pico-8 play session: no input (idle), after a click and taps of 🅾, ❎, 🅾+❎, 🅾 in the second before t = 0

[t = 1 s] idle ~1s (no d-pad/buttons)
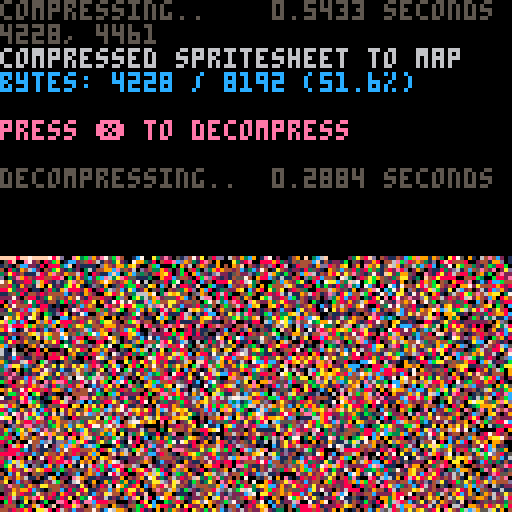

pico-8 cartridge
version 38
__lua__
-- px9 data compression v9
-- by zep & co.
--
-- changelog:
--
-- v9:
--  @pancelor
--  ★ redo bitstream order
--  234 tokens (but ~4% slower)
--
-- v8:
--  @pancelor
--  ★ smaller vlist initialization
--  241 tokens
--
-- v7:
--  smaller vlist_val by @felice
--  7b -> 254 tokens (fastest)
--  7a -> 247 tokens (smallest)
--
-- v6:
--  smaller vlist_val by @p01
--  -> 258 tokens
--
-- v5:
--  fixed bug found by @icegoat
--  262 tokens (the bug was caused by otherwise redundant code!)
--
-- v4:
--  @catatafish
--  ★ smaller decomp
--
--  @felice
--  ★ fix bit flush at end
--  ★ use 0.2.0 functionality
--  ★ even smaller decomp
--  ★ some code simpler/cleaner
--  ★ hey look, a changelog!
--
-- v3:
--  @felice
--  ★ smaller decomp
--
-- v2:
--  @zep
--  ★ original release
--
--[[

	features:
	★ 273 token decompress
	★ handles any bit size data
	★ no manual tuning required
	★ decent compression ratios


	██▒ how to use ▒██

	1. compress your data

		px9_comp(source_x, source_y,
			width, height,
			destination_memory_addr,
			read_function)
				
		e.g. to compress the whole
		spritesheet to the map:
		
		px9_comp(0,0,128,128,
			0x2000, sget)

	…………………………………
	2. decompress
	
		px9_decomp(dest_x, dest_y,
			source_memory_addr,
			read_function,
			write_function)

		e.g. to decompress from map
		memory space back to the
		screen:
		
		px9_decomp(0,0,0x2000,
			pget,pset)

		…………………………………

		(see example below)

		note: only the decompress
		code (tab 1) is needed in
		your release cart after
		storing compressed data.
		
]]

function _init()

	-- test: compress from
	-- spritesheet to map, and
	-- then decomp back to screen

	cls()
	print("compressing..",5)
	flip()

	w=128 h=128
	raw_size=(w*h+1)\2 -- bytes

	ctime=stat(1)

	-- compress spritesheet to map
	-- area (0x2000) and save cart

	clen = px9_comp(
		0,0,
		w,h,
		0x2000,
		sget)

	ctime=stat(1)-ctime

	--cstore() -- save to cart

	-- show compression stats
	print("                 "..(ctime/30).." seconds",0,0)
	print("")
	print("compressed spritesheet to map",6)
	ratio=tostr(clen/raw_size*100)
	print("bytes: "
		..clen.." / "..raw_size
		.." ("..sub(ratio,1,4).."%)"
		,12)
	print("")
	print("press ❎ to decompress",14)

	memcpy(0x7000,0x2000,0x1000)

	-- wait for user
	repeat until (btn(❎) or true)

	print("")
	print("decompressing..",5)
	flip()

	-- save stats screen
	local cx,cy=cursor()
	local sdata={}
	for a=0x6000,0x7ffc do
		sdata[a]=peek4(a)
	end

	dtime=stat(1)

	-- decompress data from map
	-- (0x2000) to screen

	px9_decomp(0,0,0x2000,pget,pset)

	dtime=stat(1)-dtime

	-- wait for user
	repeat until (btn(❎) or true)

	-- restore stats screen
	for a,v in pairs(sdata) do
		poke4(a,v)
	end

	-- add decompression stats
	print("                 "..(dtime/30).." seconds",cx,cy-6,5)
	print("")

end

-->8
-- px9 decompress

-- x0,y0 where to draw to
-- src   compressed data address
-- vget  read function (x,y)
-- vset  write function (x,y,v)

function
	px9_decomp(x0,y0,src,vget,vset)

	local function vlist_val(l, val)
		-- find position and move
		-- to head of the list

--[ 2-3x faster than block below
		local v,i=l[1],1
		while v!=val do
			i+=1
			v,l[i]=l[i],v
		end
		l[1]=val
--]]

--[[ 7 tokens smaller than above
		for i,v in ipairs(l) do
			if v==val then
				add(l,deli(l,i),1)
				return
			end
		end
--]]
	end

	-- bit cache is between 8 and
	-- 15 bits long with the next
	-- bits in these positions:
	--   0b0000.12345678...
	-- (1 is the next bit in the
	--   stream, 2 is the next bit
	--   after that, etc.
	--  0 is a literal zero)
	local cache,cache_bits=0,0
	function getval(bits)
		if cache_bits<8 then
			-- cache next 8 bits
			cache_bits+=8
			cache+=@src>>cache_bits
			src+=1
		end

		-- shift requested bits up
		-- into the integer slots
		cache<<=bits
		local val=cache&0xffff
		-- remove the integer bits
		cache^^=val
		cache_bits-=bits
		return val
	end

	-- get number plus n
	function gnp(n)
		local bits=0
		repeat
			bits+=1
			local vv=getval(bits)
			n+=vv
		until vv<(1<<bits)-1
		return n
	end

	-- header

	local
		w,h_1,      -- w,h-1
		eb,el,pr,
		x,y,
		splen,
		predict
		=
		gnp"1",gnp"0",
		gnp"1",{},{},
		0,0,
		0
		--,nil

	for i=1,gnp"1" do
		add(el,getval(eb))
	end
	for y=y0,y0+h_1 do
		for x=x0,x0+w-1 do
			splen-=1

			if(splen<1) then
				splen,predict=gnp"1",not predict
			end

			local a=y>y0 and vget(x,y-1) or 0

			-- create vlist if needed
			local l=pr[a] or {unpack(el)}
			pr[a]=l

			-- grab index from stream
			-- iff predicted, always 1

			local v=l[predict and 1 or gnp"2"]

			-- update predictions
			vlist_val(l, v)
			vlist_val(el, v)

			-- set
			vset(x,y,v)
		end
	end
end

-->8
-- px9 compress

-- x0,y0 where to read from
-- w,h   image width,height
-- dest  address to store
-- vget  read function (x,y)

function
	px9_comp(x0,y0,w,h,dest,vget)
	local mytable = {}
	local dest0=dest
	local bit=1
	local byte=0

	local function vlist_val(l, val)
		-- find position and move
		-- to head of the list

--[ 2-3x faster than block below
		local v,i=l[1],1
		while v!=val do
			i+=1
			v,l[i]=l[i],v
		end
		l[1]=val
		return i
--]]

--[[ 8 tokens smaller than above
		for i,v in ipairs(l) do
			if v==val then
				add(l,deli(l,i),1)
				return i
			end
		end
--]]
	end

	local cache,cache_bits=0,0
	function putbit(bval)
	 cache=cache<<1|bval
	 cache_bits+=1
		if cache_bits==8 then
			mytable[dest] = cache
			poke(dest,cache)
			dest+=1
			cache,cache_bits=0,0
		end
	end

	function putval(val, bits)
		for i=bits-1,0,-1 do
			putbit(val>>i&1)
		end
	end

	function putnum(val)
		local bits = 0
		repeat
			bits += 1
			local mx=(1<<bits)-1
			local vv=min(val,mx)
			putval(vv,bits)
			val -= vv
		until vv<mx
	end


	-- first_used

	local el={}
	local found={}
	local highest=0
	for y=y0,y0+h-1 do
		for x=x0,x0+w-1 do
			c=vget(x,y)
			if not found[c] then
				found[c]=true
				add(el,c)
				highest=max(highest,c)
			end
		end
	end

	-- header

	local bits=1
	while highest >= 1<<bits do
		bits+=1
	end

	putnum(w-1)
	putnum(h-1)
	putnum(bits-1)
	putnum(#el-1)
	for i=1,#el do
		putval(el[i],bits)
	end


	-- data

	local pr={} -- predictions

	local dat={}

	for y=y0,y0+h-1 do
		for x=x0,x0+w-1 do
			local v=vget(x,y)

			local a=y>y0 and vget(x,y-1) or 0

			-- create vlist if needed
			local l=pr[a] or {unpack(el)}
			pr[a]=l

			-- add to vlist
			add(dat,vlist_val(l,v))
			
			-- and to running list
			vlist_val(el, v)
		end
	end

	-- write
	-- store bit-0 as runtime len
	-- start of each run

	local nopredict
	local pos=1

	while pos <= #dat do
		-- count length
		local pos0=pos

		if nopredict then
			while dat[pos]!=1 and pos<=#dat do
				pos+=1
			end
		else
			while dat[pos]==1 and pos<=#dat do
				pos+=1
			end
		end

		local splen = pos-pos0
		putnum(splen-1)

		if nopredict then
			-- values will all be >= 2
			while pos0 < pos do
				putnum(dat[pos0]-2)
				pos0+=1
			end
		end

		nopredict=not nopredict
	end

	if cache_bits>0 then
		-- flush
		mytable[dest] = cache<<8-cache_bits
		poke(dest,cache<<8-cache_bits)
		dest+=1
	end

	local str = ''
	for i = dest0, dest do
		-- str ..= (chr(mytable[i]))
		str ..= chr(peek(i))
	end
	printh('compressed to ' .. #str .. ', ' .. #str/8192)
	str = escape_binary_str(str)
	print('' .. dest-dest0 .. ', ' .. #str) -- .. dest0 .. ', ' .. dest .. ', ' .. str)
	printh(str, 'output.bin')
	printh(str, '@clip')
	return dest-dest0
end

function byte_to_hex(byte)
	local hi = ({
		[0]='0',
		[1]='1',
		[2]='2',
		[3]='3',
		[4]='4',
		[5]='5',
		[6]='6',
		[7]='7',
		[8]='8',
		[9]='9',
		[10]='a',
		[11]='b',
		[12]='c',
		[13]='d',
		[14]='e',
		[15]='f'
	})[byte\16]
	local lo = ({
		[0]='0',
		[1]='1',
		[2]='2',
		[3]='3',
		[4]='4',
		[5]='5',
		[6]='6',
		[7]='7',
		[8]='8',
		[9]='9',
		[10]='a',
		[11]='b',
		[12]='c',
		[13]='d',
		[14]='e',
		[15]='f'
	})[byte%16]
	return '\\x' .. hi .. lo
end

function escape_binary_str(s)
 local out=""
 for i=1,#s do
  local c  = sub(s,i,i)
  local nc = ord(s,i+1)
  local pr = (nc and nc>=48 and nc<=57) and "00" or ""
  local v=c
  if(c=="\"") v="\\\""
  if(c=="\\") v="\\\\"
  if(ord(c)==0) v="\\"..pr.."0"
  if(ord(c)==10) v="\\n"
  if(ord(c)==13) v="\\r"
  if(ord(c)==9) v="\\t"
  	-- v = byte_to_hex(ord(c))
  out..= v
 end
 return out
end
-- 40% - 50%
-- 14 images per cart...
-- dw = 8 images per cart...
__gfx__
0000000000000000010010010010101010101111111151515515555dd66676666dd5555515151511151111111011011010101010101001001000100000000000
0010101010101010100101001010101050505050505051151555555dd6666666d6dd551551515151505050505105105050501010100100100101001010101010
0000000000000010010010501050505010110501505150515151555dd66676666dd5555515515050515150505050501010105050505050050010100100000000
010010010101050010500100500010050505015051150551555551d56d666766d6dd355551515515105051150505050505050010010001001005010010501010
0001001000000010000100500110501010105011050551515151555dd66666666dd5555155151150551505011110501105010505010501050500005000000000
0100010050501005050050010050050505050505151105151555535dd66676666dbd555535515505110511505050150501050101050010500010100050101010
000100100000050000100501050101010501105050555150551555ddd66666666d65d53551515151555050510505010505010505005010010100501000000000
0100000101010001010500105005050501050505150150555553555dd6666766d6d5555555151515050515051505150501050100501050105010000501050500
0001050000005010500010500101010105050510505155151515553dd66666666ddd355515515150515115050510105015010505010101050010501000000000
010000050500000001050001050505050501105115150515155555d56b6676666dbd5d5551551555151505111051501501050101010501001050000105010100
0005000000050105001010501010101050505105050515155355555dd6666666d6dd555155155115050515055050150105050505050010500101050000000050
010001010100005010501010505050501011051515151515155153d56d6676666dd5555535515151535150505105050510501050105050050050005050105000
0001000000501000010050500101010505051050505051515555555dd66666666ddd3d5551551515051505310511505050115010501005005001010000050010
01000505000005010501000105050501105051505153505535155d5dd6666666c6bd555555155155515051505150110505010501010501010105005010100000
0005000010501005000505050010105050501051505155155155535dd6d667666ddd5553d1515511505515051051505030505050505010501010100010010100
010001000000050010100100505050105015150515150551555555d5d6666666d65d55d515551535151505151505051150501010101050010500501050100500
0001001050101001050105010101050505010510505151551553555dd66666666dd5d35555155150550531505050505011051505050101050010010000050001
01001000005005001010501050505010505150515151551553555d3dd6666666d6bd555555535515515150515115110505010105010505001050105050100100
001005050001001050050010101010501105051505150535155555d5d6b666666ddd5d53d1551551515155105050505110505050105010505001050001010010
0001000010501050010010505050505105105105350551555555555dd6667666c6d555d555515155151505515150310505111105050101010105001010050100
0100101000001001050501010101050150510550515155151555d3ddd66666666ddbd55553555515515511505051505150505050101505010500101050000050
0010000505010500100105050505010505051151505515155515555dd6666666d6dd55d355515151515055051505051050110505050010501010500501050000
0005050000050010505010101050505011115050551151551553d5d3d66666666bd5d555d1d55551551535150531505105050301105050105050050001001010
01000001050010500101050501010505050505151155153555555d5dd666666666dd5d5555151535155150515105051511505050501010500101001050100500
0010101000100101050101010505011115051505150535515555d35dd6666666dddd35d3d5555155515155150551505050505105050501050105050100105001
01000501050105010010505050105050505050530555155553555d5dd666666666d5d55555535551515505151505111105110501010305010500101050050010
001000050005001050500101050505050511531551155051555d1d5ddd66666c6dbdd5d5d3555155551551505150505510505051505050105010500101001000
000505000100105001050505010501105050150505515555555555d36666666666dd5d3555d1d515155153515053510505130500105010501050050105010101
010000010501050105001010505015051115051551515151553d5d3ddd6666666ddd5d5d55551555535150515310515051050515050105010501010500010050
0010501000101001005050501011050150505150515515553555d5ddd66666666ddbd5d55d1d5535151555150555051505150101105050105010501010505000
01000010500505015010101050505050513505151515535555d1d3d5d66666666d65d5d3d5535555555151515115150510505150505010501050010101000101
005010050100001001050505010505110505150515151555555d5d5dd6666666c65dd5d5555d551d151551551505051151150105030505010501050500501000
0100050001050505050010105050110515050551551555155535d5ddb66666666d63d5d5d3d51d55555155150551515050505150505010505010500050010501
0010101050010010010505050115051050515115055351553d5d55d5d6d666666ddddbd55d555355155515155151505151150505011150101050105001050000
0100005001050501050101010501105151150515351555555555d3ddd666666666bdd5d5d35d5555535153515150515050503050505010505010501050001050
0050500100500010501050505050510505051505515515555d5d5d5ddd6666666d65dd5d5d555d1d1d1551515053505115051501110505010501010101500100
01000100500110500105010501105051151505351515551553d1d5ddd6666666c6ddd5d5d55d3555555555155515051505305051050501050105050100050050
001010500100500505010501105105050503515055515553d55d5d3ddb66666666dbdd5d3d55d5d3551515511515150530511105111050501050101050101001
0100500105010101010501050505150350515055151553555d5d3dddd66666666dddddbd5d5d3555d15535155150515151505050505050115010105010500500
005001001010505010501505050105105150551515555555d15d5d5dd666676666d65dd5d5d3d5d1555551515155150505051505050503001050501050010010
1000105005001005050101011051505150515151551515555d5d5ddbd6d6666666dbdd5dd5d55d55d35155515150515151505051111050515010105001050101
00100005005010500105050505050505051505151553555d3d5d3dddd66666666d6dddd5dbd5d555555551551535150505051105050501010505010110500500
010505001001050110501050505031151505515153555555d55dd5dddd66676666ddddbdd5d55d3d551d15155151515351505150505051505010505050010010
0010001010501010501050110511050505115155155155d35d3d5ddd6b6666666c6dbdd4dd5d5d555d3555535151505050511051111101050105010101050101
10050105010105010505050501051505115051505555535d5d5dd5dbd666676666dd6ddd5d5d3d5d355515151550551515150510505050501050105010500500
0100100010501010501010505150505150535155515555d55d5d5ddd6d66666666ddd5ddbdd5d555555555555155151505051505150505015010501050010010
00500505001050501050501105050510535055153551555d5d3ddbddd6666766666b6ddddd5d5d3d5d1d15151515150515115050305030501050105001050101
010100101050010105010505011111515051515151555d3d5ddddddd6d6667666c6dddbdd5dbdd5d555355515515155150505135050511050501050110500500
0010500501010505010501105050505051515155555535d5d3d5ddddd666666666d6dd64dddd5d553d5551551551505153511505111050501050501050010010
10000100105010105050505051150515051505151535d55d5d5ddbdd6b666766666dddddbddd5d5d5555d1553515535050505050505050115010105005010500
0105010501010501010105050505115051515551555555d3d5dddddd6d66676666d6b6dd65d5dbd5d53d15551551151515151511150505010505010501050010
001005001050105050505011105050531505151551555d1d5dd3dddad6666767666d6ddddddbdd5d3d5555355155151505105050505110505010501010101050
100500105001050101050150511503105155155355553d5d5dddddddd66666766c6dd6dbddddd5d555555d155515150551551505110505050150105050505001
0100105001050010505010501503505515055055155555d3d5ddb6d6b66667666666dd6d6565dd5d5d5d15515155155150505051051050111010501010100100
00500101050050501011501501505150515153555535d55d5d3ddddd6d666767666d6b6ddddd5d5d3d53555d1515515151515115150511505050115050105010
100105010050101050501501505050515055151515555d3ddddddd6d666667666666d6ddddbddbd5d55d55355551515150510505051050105015001010501050
0105000505010505010501050511150515151555555d1d5d5ddddb6dd666676766c6d6d6d6ddddd5d555d1d15153515153155350505105110501505050101001
001010500105010105011505105051515051515153555d3d5dbdd6d6d666676766666d6bdddd5d5d5d3d55555515515150505051150510505050010101050500
1005010101010505050501505115050515515555555d35d5ddddddd6d66667666666d6d6d6bdddbd5d553d153551551515515115051050505011505050101010
01001010505010105010501105051515051515153515d5d5d5ddd6d6b66667776666c6d6ddddddd5d5d5d5555155151515050505105130510305010105050101
010500500101050501501505105105055151535555d55d3ddddb656d66666767666666d6d6dda3dd5d35553d1d15515505515150511505050501050501010500
0100500105050101010501505150515115350551551d35d5d3ddd6d666667676766666d6bdddddd5d5d5d5555551551551515051505051051050501050105010
01010105001050505050501105053051505555555555d5d5dddddd6d6d666777666c666d6d6bddddbd5d3d51d155351515051511505105105011050101101010
0105010050501010501105051510551515151515153d55dd3dd6d6b66666677676676c6d6dddddbdd5d555d55535155153515050530510505050501505050101
01001050100105050505051050511050551551555d55d3d5dddbdd6d666676776666666d6d6ddddd5d5d55351555515151505351051051110501050010101050
01050101050501010110505105151515150555355355d5dddddd6d6d6666677776666666d6b6ddddd5d3d5d5d151555151551055150505051050501501050100
005001050101050505050505110505150535155155d55d3d5dddd6d66c667777676666c6d6ddddbdd5d5d5535555151551151505051505105011010105010501
1001050010505010505011105151505355155155551d3d5ddbd6dd6d66676777767666666d6d6ddddd3d53d55d15551515050515105050501505050501050010
01050010501010501015050503050515055155553d55d5d5ddddb6d66666777777666666c6ddb6d5d5d5d55d1553515155515150511501150101050105001010
0100105005050505050111505515150551515155555d3d5dddd6d66d66667777777766666d66ddddbdd5d5555551551511150505150150505050501050105010
01050010500101010505050301050551151555351d35d5d3ddbddd66666777777776666c66dd6ddddd5d3d53d155155155053511051050103050105010500101
0100505001105050501105051550511505515155555d55ddddd6d6d6666777777777766666c6363dd5d555555515515151510505505105150501050301010500
01050001050501050150505105051505515355155555d3d5dddd6d66c77777777777666666d6dddd5dbd5d351551515151515150150510501050501050105010
01001105001010501050510511505153151515553d1d5d5ddbdd6d666677777777777666c6dddddbdd55555d5155351515050505105030505010105010500101
01050050105050105011051050511505505551555553d5dddd6dd66666777777777766666d6db65dd5d5d3515535151515151511503505010505050105010500
01005001050105050505015051150515155155515d5d5d3ddddd6b6c76777777777766666dd6ddd5d55355555151515150505050510505050110101050010010
010501050010501011051051050515051515153551d3d5dd5ddb6666666777777777666c66ddddd5d3d5d551d155151515151305051050111050505001050101
01001010505010505050510515150535151555555555d5dddb6ddd6d6667777777766666dddbddbd5d5555535515515150505051505105050501010505001050
01050101010105010501051111151505155151515d3d5d3ddddd6dd6c6666777777666c66d6dddd5d55d35551551515051351505050510501050501010105001
050010505050501501505050515051515055355535555d5d5ddddd6d666667777777666dddbdd5d55d35551d1515151515050511111050115010105050101010
001050010101010150111503050515055515151555d1d3d5d3dddddd6d6667777777666d6dddd5d3d55555515515151505115050505050501050501010501010
101005010505050105050350515150511535555515555d55dd5dbdd6b6d667777777766dbdddbd5d55d351551515151515050511505105050501050105010500
0105001050101050505050150505053515051515553d15d3d5ddddbddd66777777777666ddddd5d535555d155151515051515050501110101050101100101010
01001050010505010501150515153150555151553515555d5d3d5dddd6667777777777666d3d5d55d55515513551515150505111050505150501050505050101
01050105050101050150505010505055115155151555d3553d5dd5ddd6667777777767666dd5d355535553555151505051150505150501010105010101001010
0100501010105050501105151505150515051515551515d555d5dbddd6666676776766766dd3d5d55d1515115151515315051150503050505050105010500500
010500501050105011505010505105115055151515555155d553dd5d6d66667676766666c6d5d553555555551515150505105030505011050103050105010010
0500100505050501050505150515150515115055151555351d5d5dddd6d66666666666666ddd555d553511515151505150550515011505010505001010105001
00105010101010150101105050105051505505351515355d5355d5dbd66d6c6666666666ddbd5d35515155151515051505115010505010505010505050010100
1010050105050501050505050515051051153515155151515d5d3dddddb666666666c6c6ddd5d555555515151515150511503505101150101050101001050050
0105001050010105050503011105115150505051515155551555d55ddd6dd6666c666d6ddd5d3553515155151505151305050150505010505010105010501001
01001050011050105010505105105050515151505155151555d35d5dbdd6d6d6666d6dddbd5d5555551515151515050550515010501505010505010105001010
010501010505010501050105050515051150515515151515351d55d5ddddb6dd6d6dddbddd53d555155153515151515051105051050101050101050500100500
0100105010101050150115050510305050511505150515515551d35d5d5ddd6db6d6b6dd5d5d5355515351151150305105050505011505010501010010105010
0105000105010501010501050150511505150511505535155155555d3dddddd66d6ddd5d55535551535151515051510515051110501050150105010505000001
00501050101050105050150110505050310511505511515155355d3555dbddbdd6ddddd5d3d55555151515150515055050501051050501010501050010105010
1000100501050105010501050505050505115051505151551551515d5d5d5d6ddddb653d5d555515515151515150511115051505011050501010101010500100
01050500105005005010150110501111505051505351515151555d1553d5dd56d6d65dd555535553515515051505105050301050505010105050501050010010
00100010500101050105005050310505051505051105051515151555d55d3dddbdddd5d3d5555151551515150511515051051050101105050101010501005000
01010500010501010501105015050505010511515055515155155351553d5d5ddddbdd5553d51d15151515151150505105105011505050101050101000500100
005000105010105010505010501050115150503055111505153515553d55d5dddd6d5d5d55553551515150505051150510505105010105010500105050010050
1001050100500501010105050150150501050515050505535151551555555d3dbd5dd53555351515151515151505050150501050115010150010500001005000
01001000500100105050101050105010515031051151530515151551555d3d5dddd5d5d535551551515115050515031050150501050105001105010500500100
005005010105050101050501050505050105055050505151505515155151d5d5d5dbd55d55155151511505151105105105010505010501050100101010010010
0001000050001010501010501050105050515015151505150551515535d5555d5ddd5d3555515151515051105505050505050103050105010505010101005000
0100505001050105010501050501103105010505010515055115151551153d5d3d5d55d551515151505515510511505050305050501050101010010500500010
005000010050050010501050101050505115051150515051151515515555553d5d5d5d5355155151511501053050510511050101010501050105010010010100
01001010500100105001050105050501050150505150515050505151515155d5d5dbd55551515151150515505105050105011050505010101010050101000010
00100100010050100105010501010115015010501051051515153505155535555d5d553555151515051503050511105105050501010105010501000050105000
000100501050010505001010105050050105051151051111505105515315515d35d5555515151505150515150505050305010105050500105001050100000100
01005000010100500010505050105101505050105050515053055151551515555d53d55515151515053050505050505050105050101010500105001010500050
005000105000500105010101050501501050115051150505055115051515551d5555553551515051505150511111030501501010501050010500100500010000
000010050050010100105010101010105011501503050315110505515151515535d5555151515305150505010505050110105050010501050010050001005010
01010500010100501050010505050505050105010505105050515115051515555553551551511515051111505050505050501011050010101005001010500000
00000001000101005001050101010101011501505050510515050505515151515555d15515150505105050505105011010105050105010500500100000001010
010501005010501001050010501050505001501050110510505151511505515551d1551515151510511505050110505050501010500101010010010501010000
00000010000000501010105005010101051010503105105105105050515151515355155151505051505050111505010501050501010501010501000000005010
01010005010500005005010101050505010505050505050510515153051505355515515351515105050511501050305010501010501005001000505010500000
00005000000010500100105010501010505010501050501051050305505151515155551515050515031010150501101050105050010500100501000000001010
01000010505001010050100105001050101050110501115050515050515051515515155151511505105150501050505010500101050010105000101050100000
00010050000100005001050500105010505010505050501105010515051515051551515151050510510505050501050501050105001010500010050000010500
01005000100050500100500010501050101050101010105051505105105051551515515115151051050501011050501015010500105001001005000101000000
00000010010000010050010501010101050305050505050501050510515115051551515515050505105050505010101000101010500105010500010000501010
01010001005010101001010010501050101050101050105035051051505050535051511505115030505011050305050515050105010100000010001050000000
00001000500005000500501050010501050101050501501101105105050515105515151510505150501105010501010000101050010050105001050000101010
01000500001000101010001001050010501050101010105050505050511111551151505055150105050501150105050510501001005000500010000100000000
00010001000100050001050105001050010501050505050105050503050505050505153505015050110150010501010050010501050101001005010010105000
00100100105010001050000500101001050010501010105050110311505051505151505051501505050501505010505001050010100010100100001000000010
__gff__
0081030301811303030301010000010003030101010103030101000000000000000000000000000000000000000000000000000000000000000000000000000000000000000000000000000000000000000000000000000000000000000000000000000000000000000000000000000000000000000000000000000000000000
0000000000000000000000000000000000000000000000000000000000000000000000000000000000000000000000000000000000000000000000000000000000000000000000000000000000000000000000000000000000000000000000000000000000000000000000000000000000000000000000000000000000000000
__map__
fffffff0ffff0ffd89e32fc19aa67c51f47fc01ffcc05f7c3c8cff11bf818b9b851f420042b8c21112fee70148c0f8f821e008c20b0a84ff733842c042f8295c940f8c62f83f23e01906fe092f3811f00dff6fc641c03fe046f8427887ff73183f50caf8851bc3f87ff12338f818ffb342f9df13065ec2ff8a7084ff3fc0022e
12f03fe3e37fce013ef0bfe6ff2ff0ff57f8ffd360e003ff7f3a20bce1ff1f87833ff8ffc760fcc1ffbf0eff7f1f08c0cdff82ffbf03168484ff7f0bce4258085ff8ff8f0148180290e10bff3309ffd3702402168431aef07f927593ff2732788681ff215f0207ff5719070165fc9f780438c2ff344c7e201cfcdf643ce07fca
c107c1c7ff4ac617fec782977081ff8f8c13fc6f255c24e024fc2fc3ff990ffcc5ffdfe4ff007ee7ff8f12fe1789ffff6f08c0ffff178430feff7ea83c82ffffcd8df0ffafc31fe0ffdf08fe47899ff8ff3f89ff83952b9c99ff3f13fe47f2519af8ff3730e17f22e40a02feffd2f03b7f3090c4ffff41f89d4b4e59e2ffff10
fe9784ffff44f81f72642be4ff6f70f0ff4b207cfcff6ffe08ffffc4fe871c5c25f9ffd3e18fc2ffdf90ff6558f82095ffbf4c180f1bfeff3168380bff7f8df25bf82bfcffbdf02ff8ffafe1672efeff43ea7f127e92121ef93fa6fe59f8972bc98ffcaf63f883f12b5ff843feffc3f0bf4df2caff5f88fe0f79e59025fe92f1
ff17c2ff6963a91f648941fe47f6bfe497851a3933e1e37f633f871ff9273c591e3bc233c9ffc4fea7fcc498fd012ef9ff83e1e27fc0ffc881173ce1ff8fcae1f8ffd9ff5f73fcff3cffffc9fe17e137fbffff865cf9ffc7e1afede8ffca85ff8fe3f49dfc007eca35f2bfb125f9ff2be12ffbdf4827f99fd8ffba8fe4070b7f
8027c9ffc2fe57e11fccf2b22cb75c24c9ffc04efb8bbf198c1c5c593e7901d7ff07fcc7ff843f6a567ef2fcedb8c2af7ce1bff00b3fdbff24fcccff22fcbf72f5ffbff1bf03c05f791cfc6f1cff7f83f29790ff91fcff1bd03e38f9ffcf8d90c299f8fff07fcffc744402474eff173b12fff3087ed90c32421c83849ff2faff
17b9355f9bf885091c5442963709e7c66187fd7f930b5d5ed9350bc391385dc3f26c9c520e494e1f6184ff4f729f40220d04b2c44190cbd67110b2efb93a721096b8c3ff66d70f1eb19a6382a06982157ce8210924d22542867be2e5ff931f2493e8f1894d481cf4e08f3f8ec439f99ff0bfdc18310cdd6e2091c58365e569ea
95f1ff3f2258788e438207cd6152c006ea43f4c82ff97f87030788d0c31124f9411f4ef80707f63591ff2faf9c96f0931cfb83ee975f58f201d9fbc70f512bbff363c242001e0b0d07a75d76f2f9e30abf73e51f3f2432fc232fd7c25ff9c5f6cf7cf27fe049863790d09c4ef983097e4c62e109f831f1479e7f5e802b825f11
f9594e0cff0712e678466d9cfbe1cadf810fff0f88c41316fe4c6018fe083fe70fe34afc118e400ef0138667482a18c6ff499e05841fc0020c7f6c08214308f922c0c2ff949384302b022e063eca41c27158e2ffca4f213cdc618c845b2e09ffff28fc4a00c20f24fcff557280f00fff7f120ce0ffbf0f06e00affff39fc42f9
ffc724349cfcffe9d0808bff3f5c1046f8ffeb0316feff3f8087ffbfcecbff3f0f77f82b8fff3f1bfe8c0fff7f34fc9c7fbeffbf19be081e967f1c9e66feff6148f82909ca92e0ff7f7281ee49cec4ffdf0d0bece408ffff7430044110f0ff7f2938863ff8ffd70f20e0ff6f872308ff7f9d868fffffceffff2f000000000000
